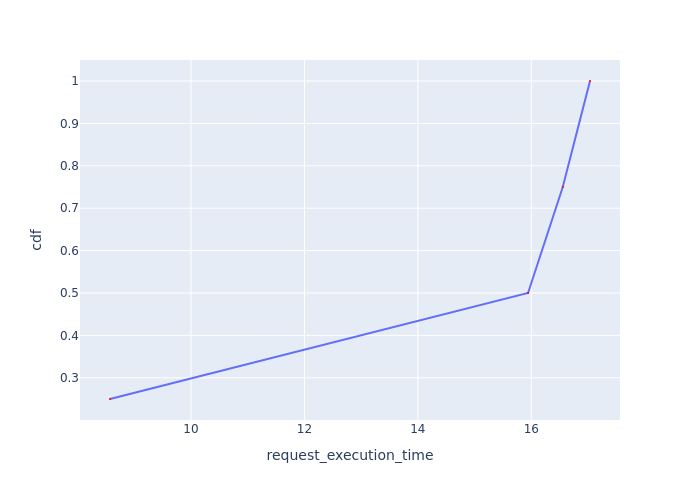

The file beside this chart, header and first rows:
Request Id, request_execution_time, cdf
0_2, 8.572, 0.25
0_3, 15.94, 0.5
0_1, 16.56, 0.75
0_0, 17.04, 1.0
